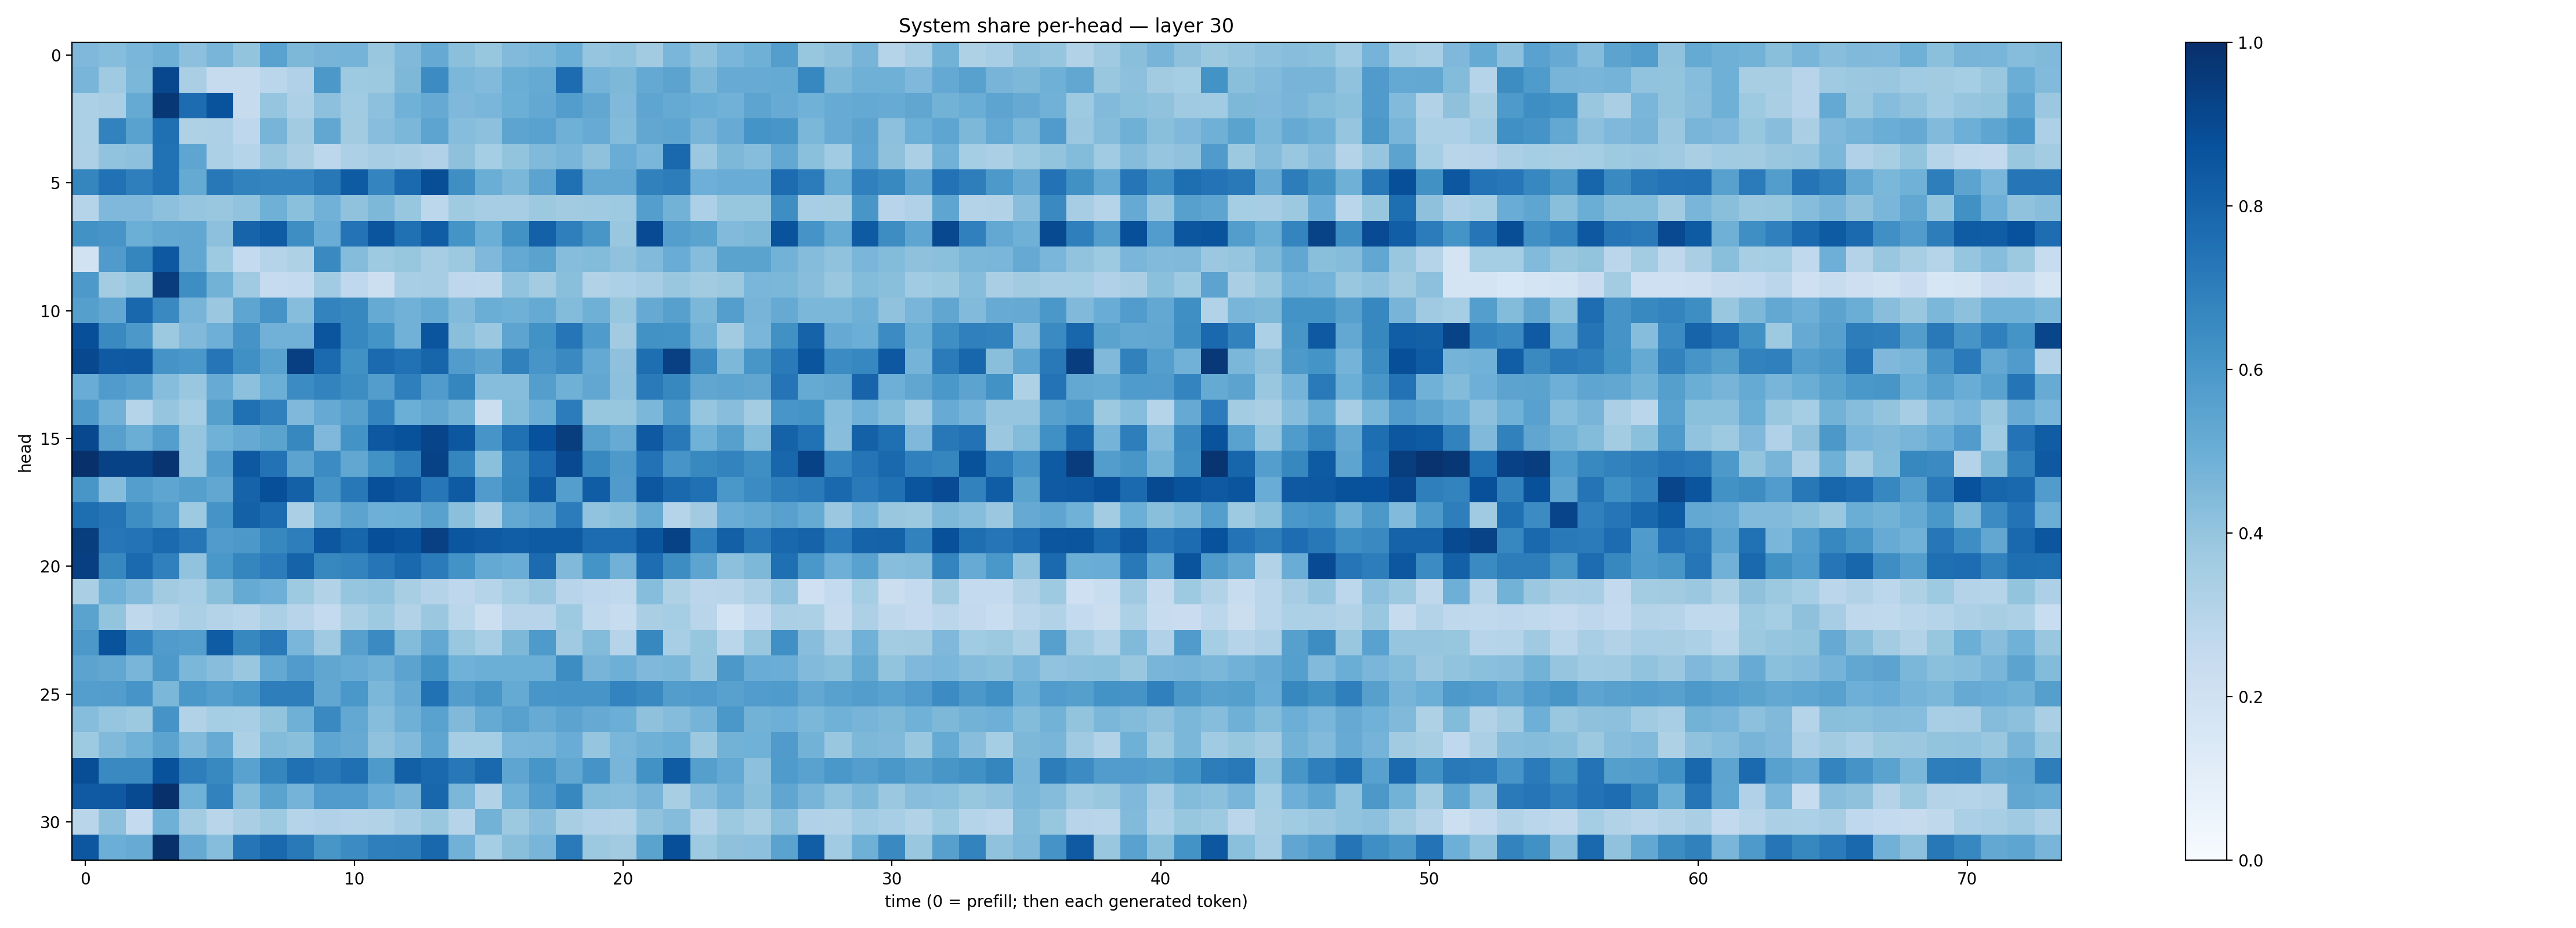

Data behind this chart, as committed beside it:
0.44923404, 0.4298264, 0.4617197, 0.48991963, 0.4156995, 0.46577576, 0.3993149, 0.553299, 0.45531273, 0.47091222, 0.47273454, 0.38683397, 0.44846144, 0.5132577, 0.41913253, 0.39170367, 0.44400135, 0.45916834, 0.49709693, 0.39538768, 0.40348238, 0.3607448, 0.46240732, 0.4087698
0.4649, 0.3686, 0.4602, 0.9066, 0.3369, 0.2459, 0.2455, 0.2853, 0.318, 0.5973, 0.3716, 0.3757, 0.4546, 0.6455, 0.4599, 0.4421, 0.5013, 0.5185, 0.7659, 0.4765, 0.4568, 0.5211, 0.5462, 0.4562
0.3316, 0.3366, 0.5169, 0.9699, 0.7695, 0.8644, 0.2433, 0.3977, 0.3272, 0.4163, 0.3635, 0.4154, 0.4875, 0.5132, 0.4501, 0.4646, 0.4979, 0.5243, 0.5734, 0.5295, 0.4461, 0.5381, 0.5175, 0.501
0.3282, 0.6811, 0.5539, 0.7564, 0.3212, 0.3261, 0.2766, 0.4696, 0.3614, 0.5309, 0.3597, 0.4289, 0.4603, 0.541, 0.4302, 0.4173, 0.5399, 0.5518, 0.4889, 0.5078, 0.4384, 0.5309, 0.5369, 0.4702
0.3247, 0.4061, 0.417, 0.7484, 0.5362, 0.3287, 0.2996, 0.3835, 0.3365, 0.2812, 0.3264, 0.3479, 0.3395, 0.3181, 0.4102, 0.355, 0.4007, 0.449, 0.4686, 0.4122, 0.5045, 0.4636, 0.7791, 0.3806
0.6704, 0.7499, 0.6919, 0.7463, 0.5191, 0.7219, 0.6834, 0.6753, 0.6725, 0.7203, 0.8327, 0.6732, 0.775, 0.8862, 0.6333, 0.5034, 0.4598, 0.5455, 0.7503, 0.524, 0.5245, 0.6845, 0.7024, 0.4943
0.3009, 0.4493, 0.4509, 0.4159, 0.3968, 0.3903, 0.4038, 0.4915, 0.4186, 0.4819, 0.4065, 0.4541, 0.3932, 0.2791, 0.3699, 0.3496, 0.351, 0.3781, 0.3603, 0.3675, 0.3736, 0.5681, 0.4797, 0.3281
0.6223, 0.607, 0.4994, 0.5272, 0.5289, 0.4159, 0.7999, 0.832, 0.6403, 0.5072, 0.7399, 0.8556, 0.7507, 0.8258, 0.6166, 0.4974, 0.623, 0.8111, 0.695, 0.6019, 0.3898, 0.8913, 0.5676, 0.5491
0.1913, 0.5803, 0.6706, 0.8476, 0.5298, 0.3734, 0.2562, 0.3047, 0.3236, 0.6554, 0.4352, 0.3736, 0.3935, 0.349, 0.3766, 0.4529, 0.5199, 0.5499, 0.431, 0.4398, 0.4084, 0.4434, 0.506, 0.4299
0.5931, 0.3585, 0.3931, 0.952, 0.6392, 0.4791, 0.3682, 0.2465, 0.2549, 0.3641, 0.2678, 0.2181, 0.3461, 0.3495, 0.275, 0.2696, 0.4055, 0.357, 0.422, 0.3121, 0.3288, 0.3509, 0.3884, 0.36
0.5647, 0.5312, 0.7889, 0.6536, 0.4712, 0.3802, 0.5361, 0.6132, 0.4324, 0.6779, 0.6609, 0.5173, 0.4811, 0.5182, 0.4431, 0.5032, 0.4921, 0.5169, 0.438, 0.4891, 0.393, 0.5155, 0.5604, 0.4591
0.8801, 0.6561, 0.5953, 0.3783, 0.4453, 0.4936, 0.6117, 0.4827, 0.481, 0.857, 0.6649, 0.6168, 0.483, 0.8577, 0.424, 0.3809, 0.5391, 0.6245, 0.7285, 0.5839, 0.3627, 0.6221, 0.6209, 0.4774
0.9058, 0.8393, 0.8414, 0.6125, 0.6001, 0.7328, 0.6328, 0.5538, 0.9383, 0.7747, 0.6259, 0.7755, 0.749, 0.7941, 0.5756, 0.5437, 0.6867, 0.6069, 0.6561, 0.5195, 0.4116, 0.7584, 0.9372, 0.6497
0.5064, 0.5799, 0.5565, 0.4317, 0.3851, 0.5087, 0.417, 0.4992, 0.645, 0.6775, 0.6433, 0.5726, 0.6933, 0.5806, 0.6694, 0.4327, 0.431, 0.567, 0.4883, 0.5278, 0.4166, 0.7135, 0.6602, 0.5318
0.5867, 0.4838, 0.3012, 0.3966, 0.3528, 0.5626, 0.7534, 0.6897, 0.4519, 0.5141, 0.5617, 0.6727, 0.4969, 0.5274, 0.4793, 0.222, 0.4385, 0.5021, 0.7043, 0.3942, 0.3924, 0.4592, 0.5911, 0.3968
0.9044, 0.5615, 0.5012, 0.5666, 0.395, 0.4847, 0.5134, 0.5495, 0.6609, 0.4509, 0.6176, 0.8452, 0.8687, 0.9208, 0.8511, 0.6073, 0.7504, 0.8729, 0.9463, 0.5614, 0.5092, 0.84, 0.7169, 0.4852
0.9957, 0.9278, 0.9296, 0.9776, 0.3947, 0.5706, 0.8448, 0.7448, 0.5459, 0.6451, 0.529, 0.6231, 0.6986, 0.9272, 0.6711, 0.4204, 0.654, 0.7717, 0.9014, 0.6597, 0.5915, 0.7449, 0.6084, 0.6567
0.6047, 0.4305, 0.5668, 0.5369, 0.5641, 0.5306, 0.802, 0.8797, 0.8096, 0.6124, 0.7213, 0.8785, 0.8442, 0.7255, 0.8323, 0.5806, 0.664, 0.8296, 0.5675, 0.8246, 0.5806, 0.8496, 0.7777, 0.7506
0.7605, 0.7347, 0.64, 0.5729, 0.3743, 0.6119, 0.8124, 0.773, 0.333, 0.4805, 0.5466, 0.4939, 0.4994, 0.5562, 0.4185, 0.3362, 0.526, 0.5552, 0.7037, 0.4043, 0.4228, 0.5158, 0.3031, 0.3621
0.9486, 0.7227, 0.7386, 0.7748, 0.7337, 0.5792, 0.5942, 0.6624, 0.6991, 0.8477, 0.7944, 0.8824, 0.8611, 0.9352, 0.8553, 0.839, 0.8209, 0.8331, 0.8323, 0.7675, 0.7662, 0.8517, 0.9259, 0.6876
0.9385, 0.6624, 0.7755, 0.6893, 0.4062, 0.5981, 0.6693, 0.7039, 0.8038, 0.664, 0.6791, 0.7321, 0.7803, 0.7095, 0.6181, 0.5224, 0.5041, 0.7723, 0.4486, 0.614, 0.4841, 0.762, 0.6441, 0.5392
0.3366, 0.4869, 0.4431, 0.3618, 0.3469, 0.423, 0.517, 0.4948, 0.3718, 0.3117, 0.3962, 0.4051, 0.3403, 0.3054, 0.2753, 0.3016, 0.3548, 0.3894, 0.2942, 0.2744, 0.2632, 0.4326, 0.3206, 0.2829
0.5484, 0.3987, 0.2719, 0.3, 0.3356, 0.3066, 0.2925, 0.3354, 0.2937, 0.2547, 0.332, 0.3745, 0.3153, 0.3825, 0.289, 0.2161, 0.2948, 0.2943, 0.3742, 0.2648, 0.2418, 0.3363, 0.3543, 0.2908
0.5964, 0.8661, 0.6752, 0.5805, 0.5683, 0.832, 0.661, 0.7168, 0.4625, 0.3683, 0.5589, 0.65, 0.4391, 0.5253, 0.3887, 0.3447, 0.4551, 0.5896, 0.3681, 0.4379, 0.3006, 0.6606, 0.3473, 0.3941
0.5467, 0.5296, 0.4657, 0.5914, 0.4593, 0.4265, 0.3896, 0.5237, 0.5819, 0.5334, 0.5102, 0.4893, 0.5435, 0.6198, 0.4867, 0.4966, 0.4993, 0.498, 0.6421, 0.4691, 0.4937, 0.4504, 0.4576, 0.3974
0.5686, 0.572, 0.6067, 0.4607, 0.6001, 0.5692, 0.5994, 0.6984, 0.6975, 0.5283, 0.6014, 0.4606, 0.5133, 0.7478, 0.5737, 0.6052, 0.5158, 0.6041, 0.6065, 0.6092, 0.6775, 0.6557, 0.5717, 0.5802
0.4318, 0.3946, 0.3767, 0.6096, 0.3138, 0.3538, 0.3473, 0.4007, 0.4911, 0.6551, 0.5256, 0.4304, 0.4894, 0.5509, 0.4482, 0.5176, 0.5557, 0.5097, 0.5436, 0.514, 0.4975, 0.4121, 0.4355, 0.4761
0.3715, 0.4487, 0.4861, 0.5432, 0.4418, 0.5079, 0.3292, 0.4413, 0.4252, 0.5378, 0.5148, 0.4081, 0.4416, 0.537, 0.3554, 0.3522, 0.463, 0.4661, 0.5047, 0.3976, 0.4625, 0.4888, 0.5023, 0.3785
0.8844, 0.656, 0.6557, 0.8682, 0.6992, 0.6563, 0.5515, 0.6693, 0.7511, 0.7167, 0.7564, 0.5866, 0.8137, 0.7817, 0.722, 0.7775, 0.5372, 0.6038, 0.5274, 0.613, 0.4682, 0.6212, 0.8289, 0.563
0.8364, 0.8402, 0.8974, 0.9956, 0.4869, 0.681, 0.4378, 0.5478, 0.4736, 0.5794, 0.5755, 0.5044, 0.4726, 0.7927, 0.4577, 0.3149, 0.4859, 0.5754, 0.6635, 0.4395, 0.4305, 0.4701, 0.3428, 0.4312
0.2916, 0.4143, 0.2563, 0.4898, 0.3587, 0.2921, 0.3382, 0.3716, 0.2983, 0.3164, 0.3065, 0.3157, 0.3484, 0.3883, 0.2986, 0.4796, 0.3753, 0.4281, 0.34, 0.3184, 0.312, 0.4073, 0.4372, 0.3099
0.8478, 0.4987, 0.508, 0.9986, 0.5153, 0.4329, 0.7299, 0.782, 0.7156, 0.6033, 0.6446, 0.6922, 0.6956, 0.7883, 0.483, 0.3526, 0.4236, 0.4675, 0.7148, 0.3767, 0.3615, 0.5488, 0.8796, 0.3746
